Run: headless pygame with SDL's dummy video driver; simulated clock (each Clock.tick advances the game by its frame time, no real sleeping); random seed 0; keys injected as events and as key.get_pressed() state; mouse plan: one left click at the window centre at the start of phase 2, then a move to the lower-right quarter at the start of phase 3.
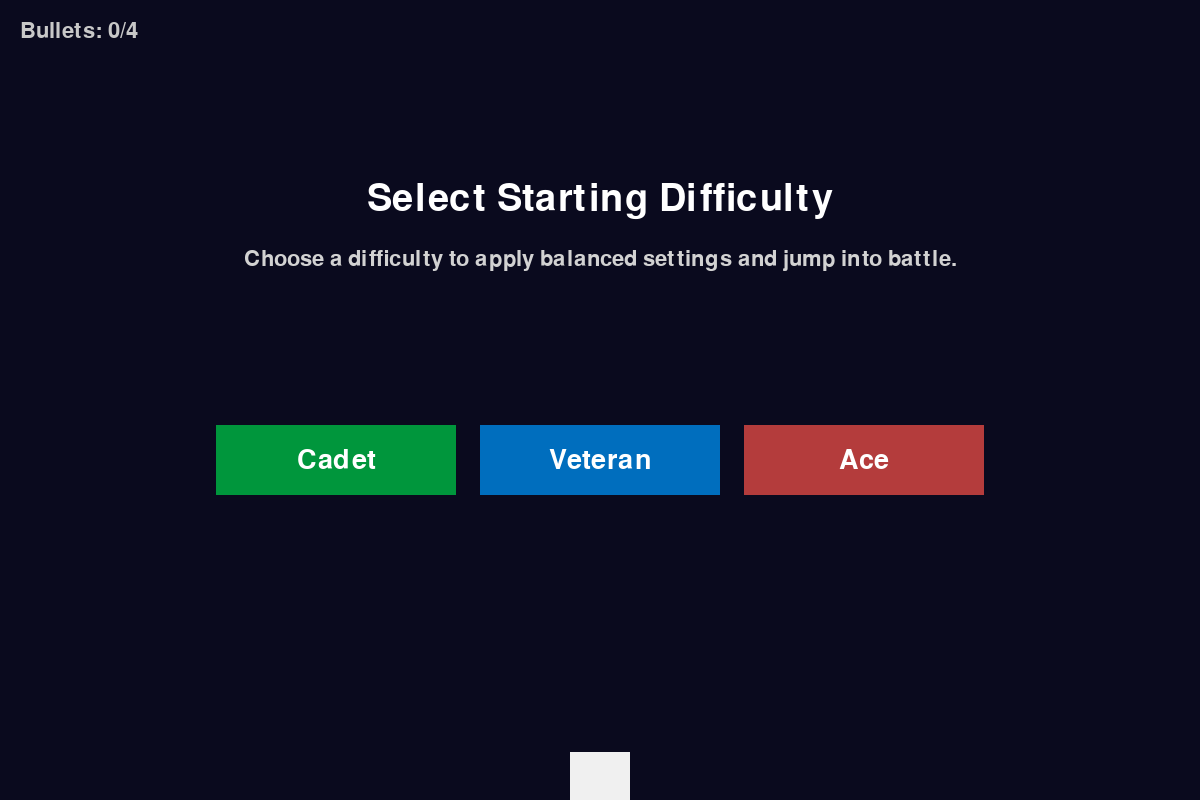
Frame 1 of 4 · flips 1–60 · no input
Frame 2 of 4 · flips 61–180 · clicked the window centre · tapped SPACE, RETURN · held RIGHT (→), D · screen unchanged from frame 1, image omitted
Frame 3 of 4 · flips 181–300 · moved the mouse to the lower-right quarter · held DOWN (↓), S · screen unchanged from frame 2, image omitted
Frame 4 of 4 · flips 301–420 · held LEFT (←), A, UP (↑), W · screen unchanged from frame 3, image omitted

The pygame program that drew these frames:

import sys
import pygame
from pygame.sprite import Sprite


class Settings:
    """Store all settings for Alien Invasion and its difficulty levels."""

    def __init__(self):
        self.screen_width = 1200
        self.screen_height = 800
        self.bg_color = (10, 10, 30)

        self.ship_limit = 3
        self.ship_color = (240, 240, 240)

        self.bullet_width = 4
        self.bullet_height = 18
        self.bullet_color = (255, 200, 50)

        self.alien_color = (80, 200, 255)

        self.speedup_scale = 1.1
        self.score_scale = 1.4

        self.difficulty_profiles = {
            "Cadet": {
                "ship_speed": 3.0,
                "bullet_speed": 5.0,
                "alien_speed": 0.6,
                "fleet_drop_speed": 6,
                "bullets_allowed": 6,
                "ship_limit": 4,
                "alien_points": 30,
            },
            "Veteran": {
                "ship_speed": 2.5,
                "bullet_speed": 4.5,
                "alien_speed": 1.0,
                "fleet_drop_speed": 8,
                "bullets_allowed": 4,
                "ship_limit": 3,
                "alien_points": 50,
            },
            "Ace": {
                "ship_speed": 2.0,
                "bullet_speed": 4.0,
                "alien_speed": 1.4,
                "fleet_drop_speed": 10,
                "bullets_allowed": 3,
                "ship_limit": 2,
                "alien_points": 75,
            },
        }
        self.current_difficulty = "Veteran"

        self.initialize_dynamic_settings()

    def initialize_dynamic_settings(self):
        """Reset dynamic values using the current difficulty profile."""
        profile = self.difficulty_profiles[self.current_difficulty]
        self.ship_speed = profile["ship_speed"]
        self.bullet_speed = profile["bullet_speed"]
        self.alien_speed = profile["alien_speed"]
        self.fleet_drop_speed = profile["fleet_drop_speed"]
        self.bullets_allowed = profile["bullets_allowed"]
        self.ship_limit = profile["ship_limit"]
        self.alien_points = profile["alien_points"]
        self.fleet_direction = 1

    def increase_speed(self):
        """Speed up the game after every fleet is cleared."""
        self.ship_speed *= self.speedup_scale
        self.bullet_speed *= self.speedup_scale
        self.alien_speed *= self.speedup_scale
        self.alien_points = int(self.alien_points * self.score_scale)

    def set_difficulty(self, difficulty_name):
        """Apply a difficulty profile and reset dynamic values."""
        if difficulty_name not in self.difficulty_profiles:
            raise ValueError(f"Unknown difficulty: {difficulty_name}")
        self.current_difficulty = difficulty_name
        self.initialize_dynamic_settings()


class GameStats:
    """Track game statistics."""

    def __init__(self, ai_game):
        self.settings = ai_game.settings
        self.reset_stats()
        self.game_active = False

    def reset_stats(self):
        self.ships_left = self.settings.ship_limit
        self.score = 0
        self.level = 1


class Ship:
    """Ship that moves left/right along the bottom."""

    def __init__(self, ai_game):
        self.screen = ai_game.screen
        self.settings = ai_game.settings
        self.screen_rect = ai_game.screen.get_rect()

        self.width = 60
        self.height = 48
        self.color = self.settings.ship_color
        self.rect = pygame.Rect(0, 0, self.width, self.height)
        self.rect.midbottom = self.screen_rect.midbottom

        self.x = float(self.rect.x)

        self.moving_right = False
        self.moving_left = False

    def update(self):
        if self.moving_right and self.rect.right < self.screen_rect.right:
            self.x += self.settings.ship_speed
        if self.moving_left and self.rect.left > 0:
            self.x -= self.settings.ship_speed
        self.rect.x = self.x

    def center_ship(self):
        self.rect.midbottom = self.screen_rect.midbottom
        self.x = float(self.rect.x)

    def draw(self):
        pygame.draw.rect(self.screen, self.color, self.rect)


class Bullet(Sprite):
    """Bullet fired from the ship."""

    def __init__(self, ai_game):
        super().__init__()
        self.screen = ai_game.screen
        self.settings = ai_game.settings

        self.rect = pygame.Rect(
            0, 0, self.settings.bullet_width, self.settings.bullet_height
        )
        self.rect.midtop = ai_game.ship.rect.midtop
        self.y = float(self.rect.y)

    def update(self):
        self.y -= self.settings.bullet_speed
        self.rect.y = self.y

    def draw_bullet(self):
        pygame.draw.rect(self.screen, self.settings.bullet_color, self.rect)


class Alien(Sprite):
    """Aliens move in a fleet across the screen."""

    def __init__(self, ai_game):
        super().__init__()
        self.screen = ai_game.screen
        self.settings = ai_game.settings

        self.width = 50
        self.height = 40
        self.image = pygame.Surface((self.width, self.height))
        self.image.fill(self.settings.alien_color)
        self.rect = self.image.get_rect()

        self.rect.x = self.rect.width
        self.rect.y = self.rect.height
        self.x = float(self.rect.x)

    def update(self):
        self.x += self.settings.alien_speed * self.settings.fleet_direction
        self.rect.x = self.x

    def check_edges(self):
        screen_rect = self.screen.get_rect()
        return self.rect.right >= screen_rect.right or self.rect.left <= 0


class Button:
    """Simple text button used for difficulty selection."""

    def __init__(self, ai_game, msg, center, width=220, height=60, color=(0, 180, 0)):
        self.screen = ai_game.screen
        self.button_color = color
        self.text_color = (255, 255, 255)
        self.font = pygame.font.SysFont(None, 40)

        self.rect = pygame.Rect(0, 0, width, height)
        self.rect.center = center

        self._prep_msg(msg)

    def _prep_msg(self, msg):
        self.msg_image = self.font.render(msg, True, self.text_color,
                                          self.button_color)
        self.msg_image_rect = self.msg_image.get_rect()
        self.msg_image_rect.center = self.rect.center

    def draw_button(self):
        self.screen.fill(self.button_color, self.rect)
        self.screen.blit(self.msg_image, self.msg_image_rect)


class AlienInvasion:
    """Main game class with selectable starting difficulties."""

    def __init__(self):
        pygame.init()
        self.settings = Settings()

        self.screen = pygame.display.set_mode(
            (self.settings.screen_width, self.settings.screen_height)
        )
        pygame.display.set_caption("Alien Invasion — Difficulty Select")

        self.ship = Ship(self)
        self.bullets = pygame.sprite.Group()
        self.aliens = pygame.sprite.Group()

        self.stats = GameStats(self)

        self.font_small = pygame.font.SysFont(None, 32)
        self.font_large = pygame.font.SysFont(None, 56)

        self.difficulty_buttons = self._build_difficulty_buttons()

    def run_game(self):
        while True:
            self._check_events()

            if self.stats.game_active:
                self.ship.update()
                self._update_bullets()
                self._update_aliens()

            self._update_screen()

    # --- Event handling ---

    def _check_events(self):
        for event in pygame.event.get():
            if event.type == pygame.QUIT:
                pygame.quit()
                sys.exit()
            elif event.type == pygame.KEYDOWN:
                self._check_keydown_events(event)
            elif event.type == pygame.KEYUP:
                self._check_keyup_events(event)
            elif event.type == pygame.MOUSEBUTTONDOWN:
                mouse_pos = pygame.mouse.get_pos()
                self._check_difficulty_buttons(mouse_pos)

    def _check_keydown_events(self, event):
        if event.key == pygame.K_RIGHT:
            self.ship.moving_right = True
        elif event.key == pygame.K_LEFT:
            self.ship.moving_left = True
        elif event.key == pygame.K_SPACE and self.stats.game_active:
            self._fire_bullet()
        elif event.key == pygame.K_q:
            pygame.quit()
            sys.exit()

    def _check_keyup_events(self, event):
        if event.key == pygame.K_RIGHT:
            self.ship.moving_right = False
        elif event.key == pygame.K_LEFT:
            self.ship.moving_left = False

    def _check_difficulty_buttons(self, mouse_pos):
        if self.stats.game_active:
            return
        for name, button in self.difficulty_buttons.items():
            if button.rect.collidepoint(mouse_pos):
                self._start_game(name)
                break

    def _start_game(self, difficulty_name):
        """Reset game state and apply the chosen difficulty."""
        self.settings.set_difficulty(difficulty_name)
        self.stats.reset_stats()
        self.stats.game_active = True

        self.bullets.empty()
        self.aliens.empty()
        self._create_fleet()
        self.ship.center_ship()

        pygame.mouse.set_visible(False)

    # --- Bullet handling ---

    def _fire_bullet(self):
        if len(self.bullets) < self.settings.bullets_allowed:
            new_bullet = Bullet(self)
            self.bullets.add(new_bullet)

    def _update_bullets(self):
        self.bullets.update()
        for bullet in list(self.bullets):
            if bullet.rect.bottom <= 0:
                self.bullets.remove(bullet)

        collisions = pygame.sprite.groupcollide(self.bullets, self.aliens, True, True)
        if collisions:
            for aliens_hit in collisions.values():
                self.stats.score += self.settings.alien_points * len(aliens_hit)

        if not self.aliens:
            self.bullets.empty()
            self.settings.increase_speed()
            self.stats.level += 1
            self._create_fleet()

    # --- Alien handling ---

    def _create_fleet(self):
        alien = Alien(self)
        alien_width, alien_height = alien.rect.size
        available_space_x = self.settings.screen_width - (2 * alien_width)
        number_aliens_x = available_space_x // (2 * alien_width)

        ship_height = self.ship.rect.height
        available_space_y = (self.settings.screen_height - (3 * alien_height) - ship_height)
        number_rows = max(1, available_space_y // (2 * alien_height))

        for row_number in range(number_rows):
            for alien_number in range(number_aliens_x):
                self._create_alien(alien_number, row_number, alien_width, alien_height)

    def _create_alien(self, alien_number, row_number, alien_width, alien_height):
        alien = Alien(self)
        alien.x = alien_width + 2 * alien_width * alien_number
        alien.rect.x = alien.x
        alien.rect.y = alien_height + 2 * alien_height * row_number
        self.aliens.add(alien)

    def _update_aliens(self):
        self._check_fleet_edges()
        self.aliens.update()

        if pygame.sprite.spritecollideany(self.ship, self.aliens):
            self._ship_hit()

        self._check_aliens_bottom()

    def _check_fleet_edges(self):
        for alien in self.aliens.sprites():
            if alien.check_edges():
                self._change_fleet_direction()
                break

    def _change_fleet_direction(self):
        for alien in self.aliens.sprites():
            alien.rect.y += self.settings.fleet_drop_speed
        self.settings.fleet_direction *= -1

    def _ship_hit(self):
        if self.stats.ships_left > 0:
            self.stats.ships_left -= 1
            self.bullets.empty()
            self.aliens.empty()
            self._create_fleet()
            self.ship.center_ship()
        else:
            self.stats.game_active = False
            pygame.mouse.set_visible(True)

    def _check_aliens_bottom(self):
        screen_rect = self.screen.get_rect()
        for alien in self.aliens.sprites():
            if alien.rect.bottom >= screen_rect.bottom:
                self._ship_hit()
                break

    # --- Drawing ---

    def _update_screen(self):
        self.screen.fill(self.settings.bg_color)

        for bullet in self.bullets.sprites():
            bullet.draw_bullet()
        self.ship.draw()
        self.aliens.draw(self.screen)

        self._draw_hud()

        if not self.stats.game_active:
            self._draw_menu()

        pygame.display.flip()

    def _draw_hud(self):
        caption = (
            f"Alien Invasion — {self.settings.current_difficulty} | "
            f"Score: {self.stats.score}  Level: {self.stats.level}  "
            f"Ships: {self.stats.ships_left}"
        )
        pygame.display.set_caption(caption)

        info = self.font_small.render(
            f"Bullets: {len(self.bullets)}/{self.settings.bullets_allowed}", True, (200, 200, 200)
        )
        self.screen.blit(info, (20, 20))

    def _draw_menu(self):
        title = self.font_large.render("Select Starting Difficulty", True, (255, 255, 255))
        title_rect = title.get_rect(center=(self.settings.screen_width // 2, 200))
        self.screen.blit(title, title_rect)

        subtitle = self.font_small.render(
            "Choose a difficulty to apply balanced settings and jump into battle.",
            True,
            (210, 210, 210),
        )
        subtitle_rect = subtitle.get_rect(center=(self.settings.screen_width // 2, 260))
        self.screen.blit(subtitle, subtitle_rect)

        for button in self.difficulty_buttons.values():
            button.draw_button()

    def _build_difficulty_buttons(self):
        buttons = {}
        names = list(self.settings.difficulty_profiles.keys())
        colors = [(0, 150, 60), (0, 110, 190), (180, 60, 60)]
        count = len(names)
        total_width = count * 240 + (count - 1) * 24
        start_x = (self.settings.screen_width - total_width) // 2
        y = self.settings.screen_height // 2 + 60

        for index, name in enumerate(names):
            center = (start_x + index * (240 + 24) + 120, y)
            color = colors[index % len(colors)]
            buttons[name] = Button(self, name, center=center, width=240, height=70, color=color)

        return buttons


if __name__ == "__main__":
    game = AlienInvasion()
    game.run_game()
